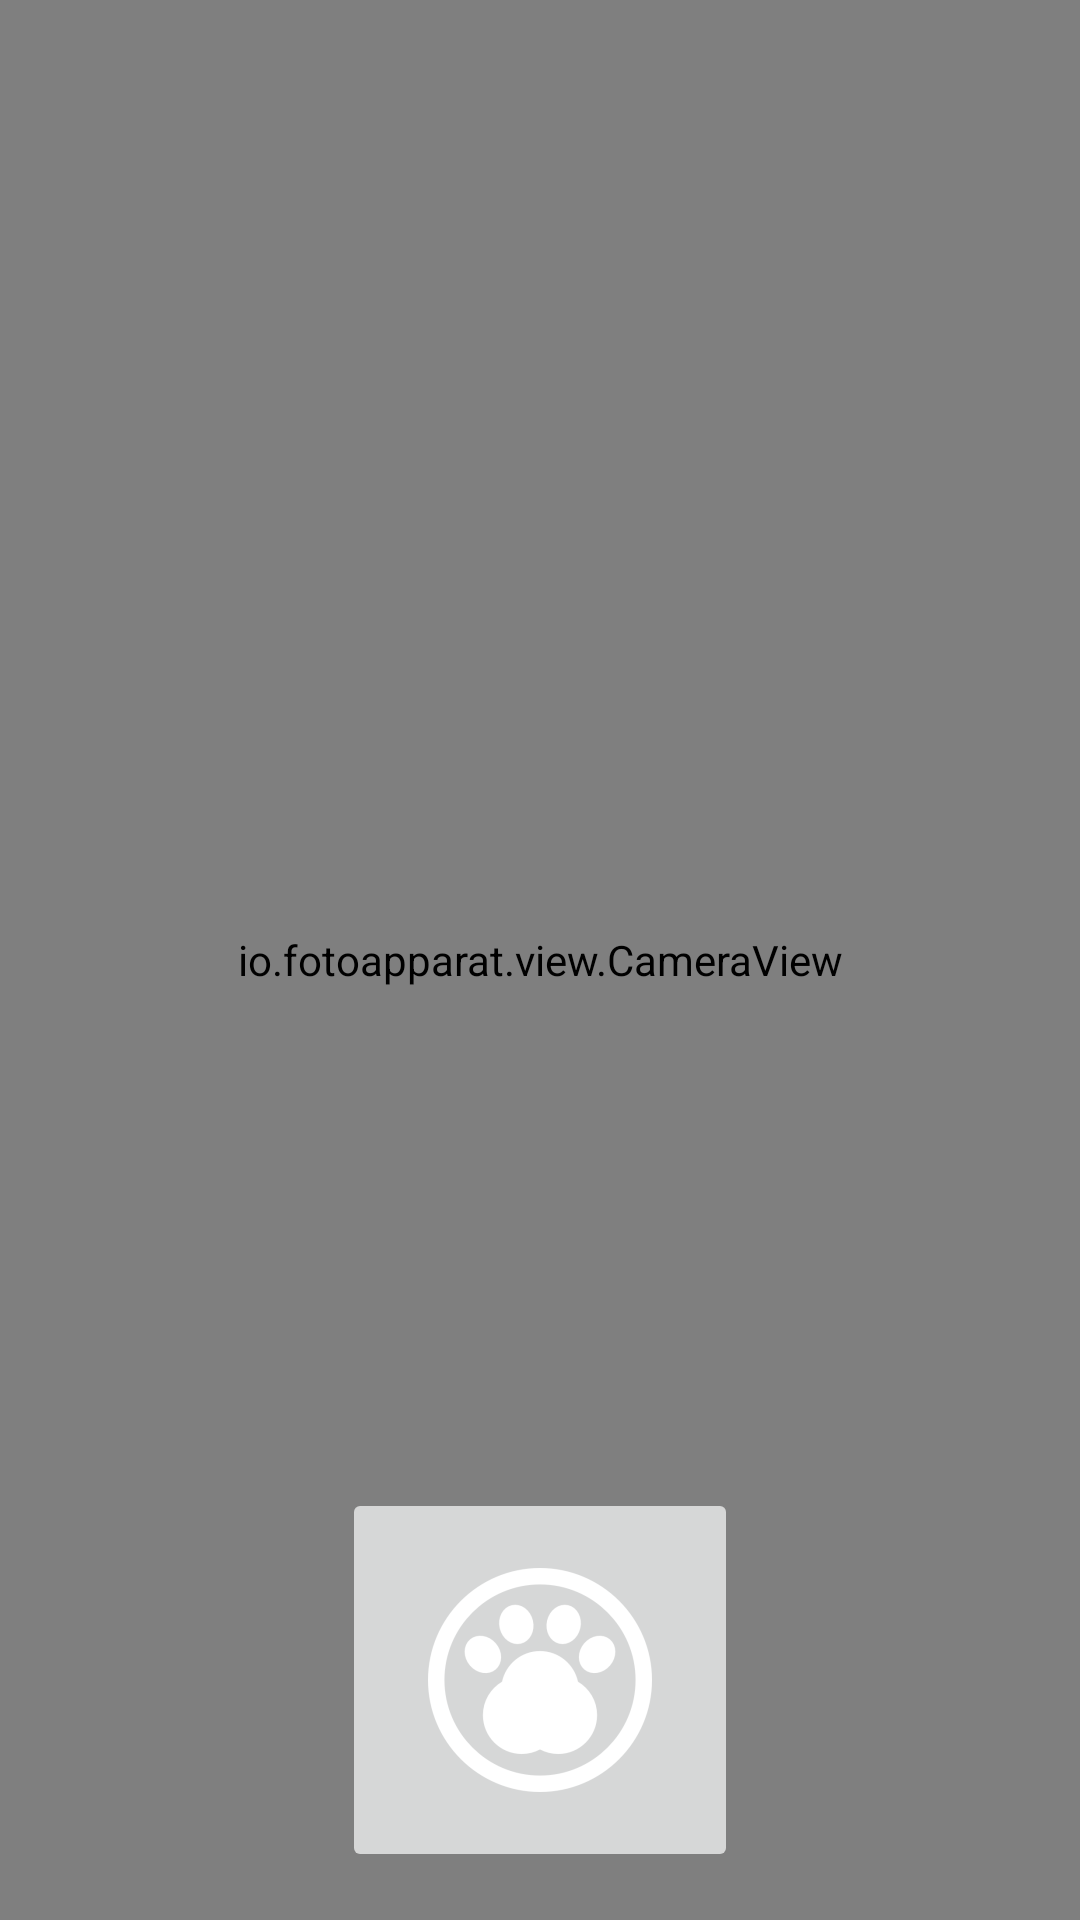

Android layout source for this screen:
<!-- AndroidManifest.xml: application theme AppTheme -->
<!-- res/layout/fragment_camera.xml -->
<?xml version="1.0" encoding="utf-8"?>
<layout xmlns:tools="http://schemas.android.com/tools"
    xmlns:android="http://schemas.android.com/apk/res/android"
    xmlns:app="http://schemas.android.com/apk/res-auto">

    <androidx.constraintlayout.widget.ConstraintLayout
        android:id="@+id/content_container"
        android:layout_width="match_parent"
        android:layout_height="match_parent"
        tools:context=".MainActivity">

        <io.fotoapparat.view.CameraView
            android:id="@+id/camera"
            android:layout_width="match_parent"
            android:layout_height="match_parent"
            app:layout_constraintTop_toTopOf="parent"
            app:layout_constraintBottom_toBottomOf="parent"
            app:layout_constraintStart_toStartOf="parent"
            app:layout_constraintEnd_toEndOf="parent"/>

        <ImageButton
            android:id="@+id/captureBtn"
            android:layout_width="wrap_content"
            android:layout_height="wrap_content"
            android:layout_marginBottom="16dp"
            android:tint="@android:color/white"
            app:layout_constraintBottom_toBottomOf="parent"
            app:layout_constraintEnd_toEndOf="parent"
            app:layout_constraintStart_toStartOf="parent"
            app:srcCompat="@mipmap/capture_icon_foreground" />
    </androidx.constraintlayout.widget.ConstraintLayout>

</layout>
<!-- resources referenced by this layout -->
<resources>
  <!-- mipmap capture_icon_foreground: png bitmap (mipmap-hdpi, 3726 bytes) -->
  <style name="AppTheme" parent="Theme.AppCompat.Light.DarkActionBar">
          
          <item name="colorPrimary">@color/colorPrimary</item>
          <item name="colorPrimaryDark">@color/colorPrimaryDark</item>
          <item name="colorAccent">@color/colorAccent</item>
          <item name="android:windowTranslucentStatus">true</item>
          <item name="android:windowTranslucentNavigation">true</item>
      </style>
  <!-- not gathered from this repository: default colours our renderer supplied (Android Studio template values) -->
  <color name="colorPrimary">#FF6200EE</color>
  <color name="colorPrimaryDark">#FF3700B3</color>
  <color name="colorAccent">#FF03DAC5</color>
</resources>
